The GitHub repository ShyamAlancode/Fruit-Screening contains a labelled image folder "ripeness_multistage" with 3 categories: immature, mature, semi mature. Examples follow, each with its label.

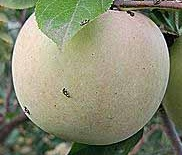
Label: semi mature

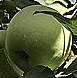
Label: immature

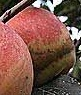
Label: mature

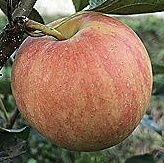
Label: mature

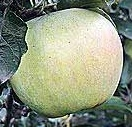
Label: semi mature

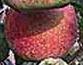
Label: mature
